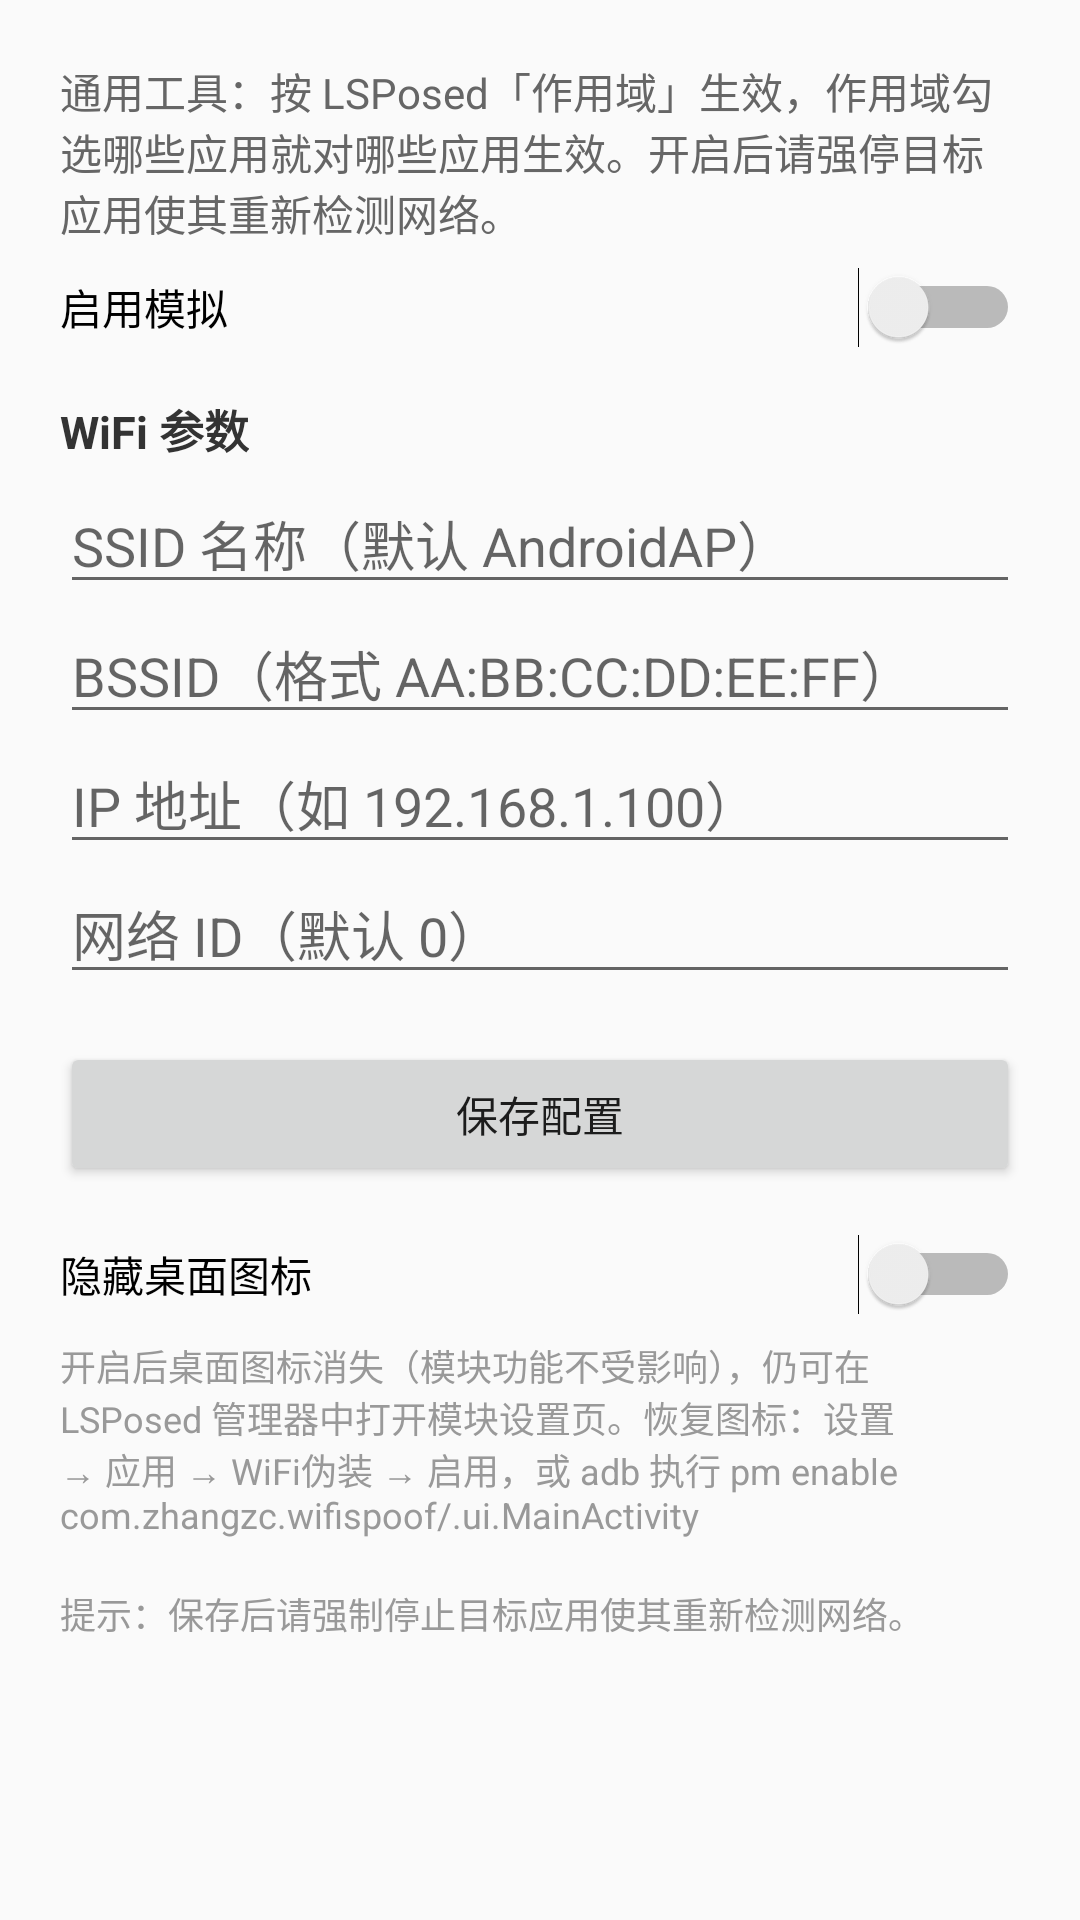

Write the Android layout XML for this screen, with the resource values it uses.
<!-- AndroidManifest.xml: application theme android:Theme.Material.Light.DarkActionBar -->
<!-- res/layout/activity_settings.xml -->
<?xml version="1.0" encoding="utf-8"?>
<ScrollView xmlns:android="http://schemas.android.com/apk/res/android"
    android:layout_width="match_parent"
    android:layout_height="match_parent"
    android:fillViewport="true">

    <LinearLayout
        android:layout_width="match_parent"
        android:layout_height="wrap_content"
        android:orientation="vertical"
        android:padding="20dp">

        <TextView
            android:layout_width="wrap_content"
            android:layout_height="wrap_content"
            android:paddingBottom="8dp"
            android:text="@string/desc_enable"
            android:textColor="#666666"
            android:textSize="14sp" />

        <Switch
            android:id="@+id/sw_enable"
            android:layout_width="match_parent"
            android:layout_height="wrap_content"
            android:text="@string/enable" />

        <TextView
            style="@style/SectionTitle"
            android:text="@string/section_wifi" />

        <EditText
            android:id="@+id/et_ssid"
            android:layout_width="match_parent"
            android:layout_height="wrap_content"
            android:hint="@string/hint_ssid"
            android:inputType="text"
            android:singleLine="true" />

        <EditText
            android:id="@+id/et_bssid"
            android:layout_width="match_parent"
            android:layout_height="wrap_content"
            android:hint="@string/hint_bssid"
            android:inputType="text"
            android:singleLine="true" />

        <EditText
            android:id="@+id/et_ip"
            android:layout_width="match_parent"
            android:layout_height="wrap_content"
            android:hint="@string/hint_ip"
            android:inputType="text"
            android:singleLine="true" />

        <EditText
            android:id="@+id/et_network_id"
            android:layout_width="match_parent"
            android:layout_height="wrap_content"
            android:hint="@string/hint_network_id"
            android:inputType="number"
            android:singleLine="true" />

        <Button
            android:id="@+id/btn_save"
            android:layout_width="match_parent"
            android:layout_height="wrap_content"
            android:layout_marginTop="16dp"
            android:text="@string/save" />

        <Switch
            android:id="@+id/sw_hide_icon"
            android:layout_width="match_parent"
            android:layout_height="wrap_content"
            android:layout_marginTop="16dp"
            android:text="@string/hide_icon" />

        <TextView
            android:layout_width="wrap_content"
            android:layout_height="wrap_content"
            android:paddingTop="8dp"
            android:text="@string/desc_hide_icon"
            android:textColor="#999999"
            android:textSize="12sp" />

        <TextView
            android:layout_width="wrap_content"
            android:layout_height="wrap_content"
            android:paddingTop="16dp"
            android:text="@string/tip_reload"
            android:textColor="#999999"
            android:textSize="12sp" />

    </LinearLayout>
</ScrollView>
<!-- resources referenced by this layout -->
<resources>
  <string name="desc_enable">通用工具：按 LSPosed「作用域」生效，作用域勾选哪些应用就对哪些应用生效。开启后请强停目标应用使其重新检测网络。</string>
  <string name="desc_hide_icon">开启后桌面图标消失（模块功能不受影响），仍可在 LSPosed 管理器中打开模块设置页。恢复图标：设置 → 应用 → WiFi伪装 → 启用，或 adb 执行 pm enable com.zhangzc.wifispoof/.ui.MainActivity</string>
  <string name="enable">启用模拟</string>
  <string name="hide_icon">隐藏桌面图标</string>
  <string name="hint_bssid">BSSID（格式 AA:BB:CC:DD:EE:FF）</string>
  <string name="hint_ip">IP 地址（如 192.168.1.100）</string>
  <string name="hint_network_id">网络 ID（默认 0）</string>
  <string name="hint_ssid">SSID 名称（默认 AndroidAP）</string>
  <string name="save">保存配置</string>
  <string name="section_wifi">WiFi 参数</string>
  <string name="tip_reload">提示：保存后请强制停止目标应用使其重新检测网络。</string>
  <style name="SectionTitle">
          <item name="android:layout_width">wrap_content</item>
          <item name="android:layout_height">wrap_content</item>
          <item name="android:paddingTop">16dp</item>
          <item name="android:paddingBottom">4dp</item>
          <item name="android:textSize">15sp</item>
          <item name="android:textStyle">bold</item>
          <item name="android:textColor">#333333</item>
      </style>
</resources>
